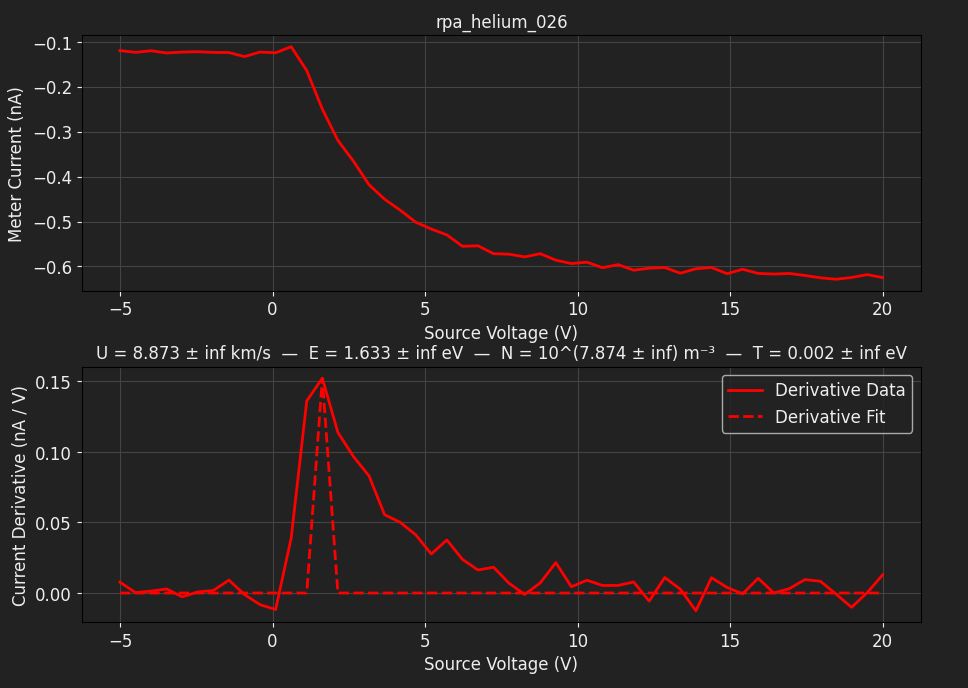

The file beside this chart, header and first rows:
TIME, 2026-06-12T19:10:58, 
SOURCE, BIGGIE, 
METER, TUPAC, 
SWEEP VOLTAGE RANGE (V), -5, 20
NUM SWEEP STEPS, 50, 
NUM POWER LINE CYCLES, 1, 
VRANGE, 20, 
IRANGE, 0.0000, 
Voltage (V), Meter current (A), Source current (A)
-5.000000e+00, -1.197335e-10, -8.875488e-11
-4.489796e+00, -1.236375e-10, -1.337614e-10
-3.979592e+00, -1.200258e-10, -1.678244e-10
-3.469388e+00, -1.250224e-10, -1.853327e-10
-2.959184e+00, -1.229486e-10, -2.150934e-10
-2.448980e+00, -1.222665e-10, -2.370711e-10
-1.938776e+00, -1.237141e-10, -2.820567e-10
-1.428571e+00, -1.240760e-10, -3.546517e-10
-9.183673e-01, -1.330532e-10, -4.028193e-10
-4.081633e-01, -1.229625e-10, -4.823895e-10
1.020408e-01, -1.246048e-10, -5.242841e-10
6.122449e-01, -1.110485e-10, -5.767331e-10
1.122449e+00, -1.643201e-10, -6.164840e-10
1.632653e+00, -2.497774e-10, -6.391365e-10
2.142857e+00, -3.195073e-10, -6.668506e-10
2.653061e+00, -3.657643e-10, -6.787689e-10
3.163265e+00, -4.181032e-10, -6.955388e-10
3.673469e+00, -4.503866e-10, -7.111400e-10
4.183673e+00, -4.746460e-10, -7.105349e-10
4.693878e+00, -5.014663e-10, -7.325678e-10
5.204082e+00, -5.167062e-10, -7.312380e-10
5.714286e+00, -5.296642e-10, -7.430515e-10
6.224490e+00, -5.549888e-10, -7.583532e-10
6.734694e+00, -5.539862e-10, -7.631710e-10
7.244898e+00, -5.715996e-10, -7.689833e-10
7.755102e+00, -5.726085e-10, -7.691369e-10
8.265306e+00, -5.786215e-10, -7.727985e-10
8.775510e+00, -5.715505e-10, -7.820642e-10
9.285714e+00, -5.859077e-10, -7.745947e-10
9.795918e+00, -5.934930e-10, -7.902440e-10
1.030612e+01, -5.904239e-10, -7.980971e-10
1.081633e+01, -6.027128e-10, -8.113726e-10
1.132653e+01, -5.958378e-10, -8.091308e-10
1.183673e+01, -6.081976e-10, -8.212722e-10
1.234694e+01, -6.037993e-10, -8.264442e-10
1.285714e+01, -6.023516e-10, -8.297373e-10
1.336735e+01, -6.149685e-10, -8.287418e-10
1.387755e+01, -6.050863e-10, -8.250238e-10
1.438776e+01, -6.021430e-10, -8.290616e-10
1.489796e+01, -6.161096e-10, -8.396986e-10
1.540816e+01, -6.062000e-10, -8.408202e-10
1.591837e+01, -6.154557e-10, -8.437994e-10
1.642857e+01, -6.168683e-10, -8.551467e-10
1.693878e+01, -6.155114e-10, -8.553763e-10
1.744898e+01, -6.199721e-10, -8.632920e-10
1.795918e+01, -6.251982e-10, -8.701350e-10
1.846939e+01, -6.284472e-10, -8.661113e-10
1.897959e+01, -6.244534e-10, -8.770688e-10
1.948980e+01, -6.181068e-10, -8.660345e-10
2.000000e+01, -6.246760e-10, -8.933101e-10
